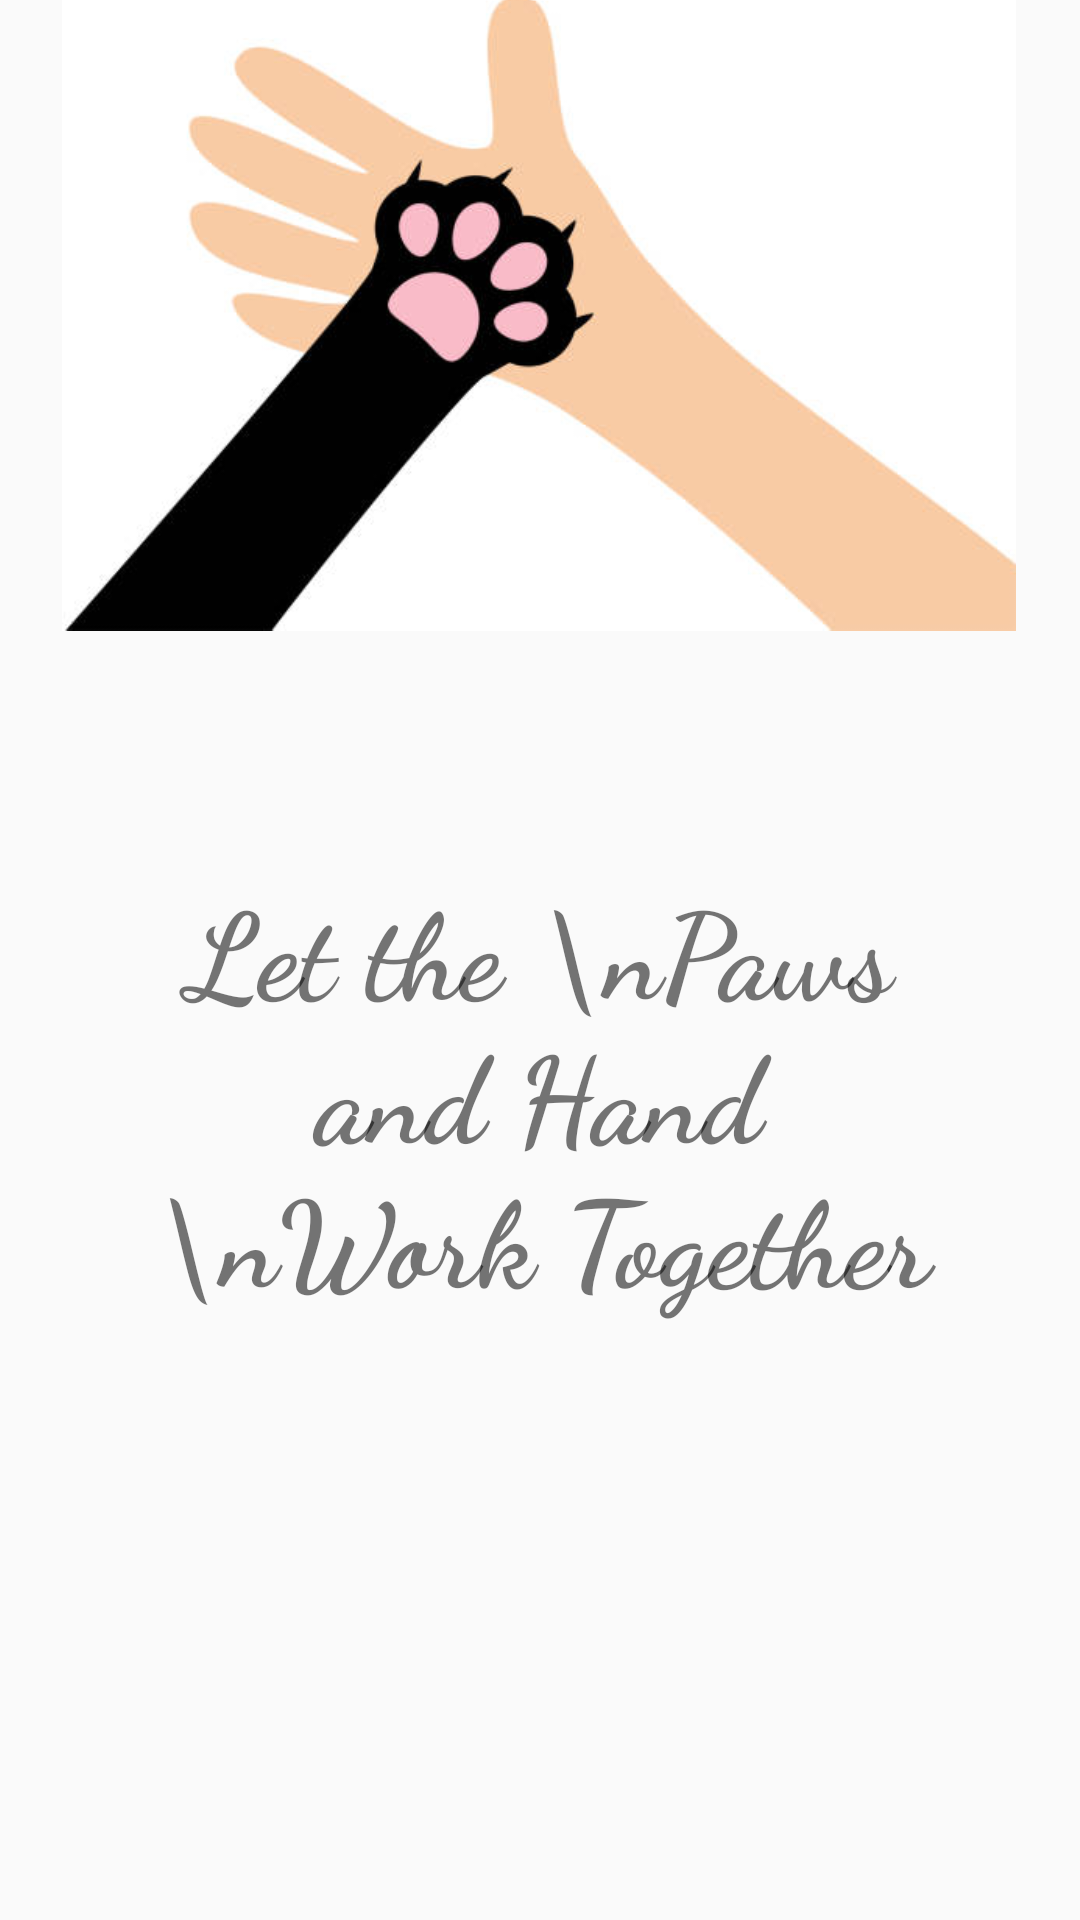

Here is an Android app screen rendered from its layout file. Give the layout XML and the strings, colors and styles it references.
<!-- AndroidManifest.xml: application theme Theme.AppCompat.Light.NoActionBar -->
<!-- res/layout/activity_main.xml -->
<?xml version="1.0" encoding="utf-8"?>
<androidx.constraintlayout.widget.ConstraintLayout xmlns:android="http://schemas.android.com/apk/res/android"
    xmlns:app="http://schemas.android.com/apk/res-auto"
    xmlns:tools="http://schemas.android.com/tools"
    android:layout_width="match_parent"
    android:layout_height="match_parent"
    tools:context=".MainActivity">


    <ImageView
        android:layout_width="318dp"
        android:layout_height="419dp"
        android:layout_marginBottom="28dp"
        android:adjustViewBounds="false"
        android:src="@drawable/img"
        app:layout_constraintBottom_toTopOf="@+id/textView_loadingPage"
        app:layout_constraintEnd_toEndOf="parent"
        app:layout_constraintHorizontal_bias="0.494"
        app:layout_constraintStart_toStartOf="parent"
        app:layout_constraintTop_toTopOf="parent"
        app:layout_constraintVertical_bias="1.0"
        android:id="@+id/image_loadingPage"
        />

    <TextView
        android:id="@+id/textView_loadingPage"
        android:layout_width="274dp"
        android:layout_height="wrap_content"
        android:layout_marginBottom="200dp"
        android:fontFamily="cursive"
        android:textStyle="bold"
        android:text="Let the \nPaws and Hand \nWork Together"
        android:textAlignment="center"
        android:textSize="40dp"
        app:layout_constraintBottom_toBottomOf="parent"
        app:layout_constraintEnd_toEndOf="parent"
        app:layout_constraintHorizontal_bias="0.496"
        app:layout_constraintStart_toStartOf="parent"
        />

</androidx.constraintlayout.widget.ConstraintLayout>
<!-- resources referenced by this layout -->
<resources>
  <!-- drawable img: png bitmap (drawable, 72712 bytes) -->
</resources>
